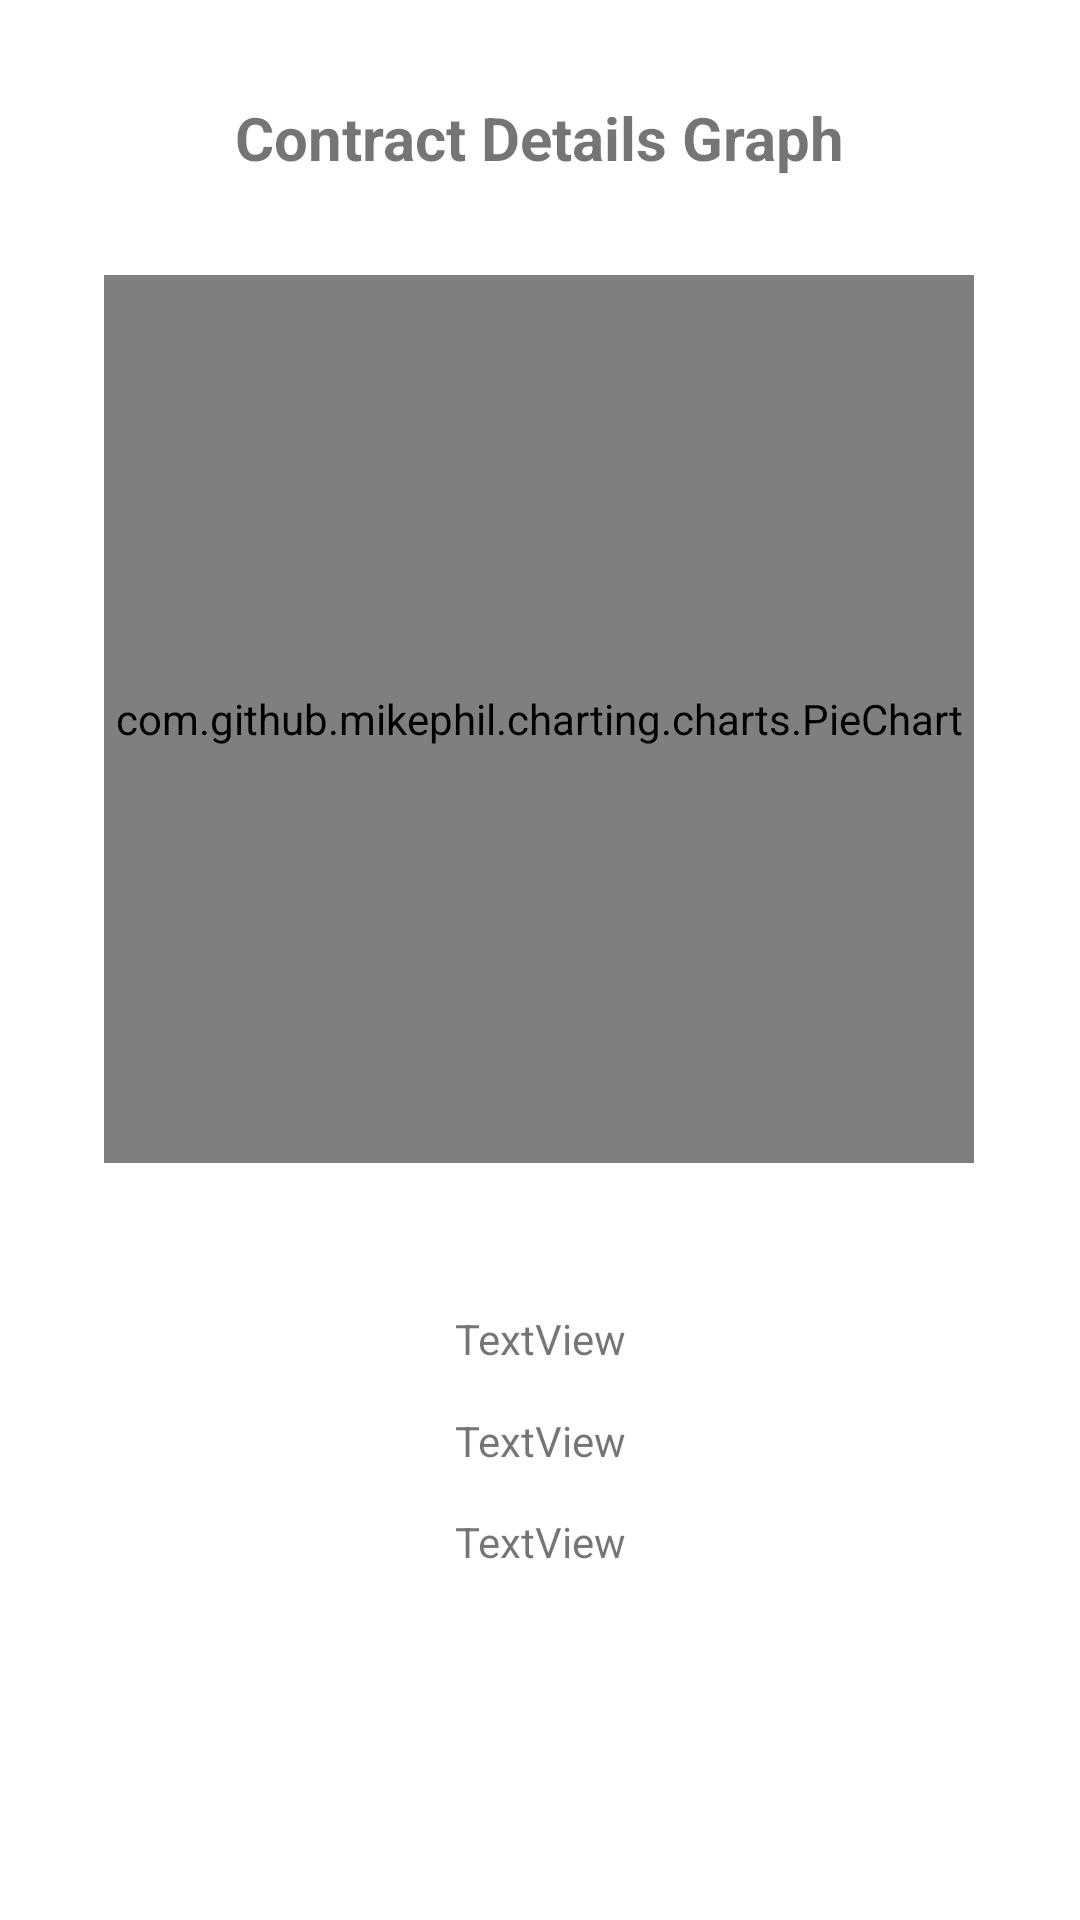

This screen was rendered from an Android layout file. Write that file and the resources it references.
<!-- AndroidManifest.xml: application theme Theme.MyApplication -->
<!-- res/layout/fragment_home.xml -->
<?xml version="1.0" encoding="utf-8"?>
<androidx.constraintlayout.widget.ConstraintLayout xmlns:android="http://schemas.android.com/apk/res/android"
    xmlns:app="http://schemas.android.com/apk/res-auto"
    xmlns:tools="http://schemas.android.com/tools"
    android:layout_width="match_parent"
    android:layout_height="match_parent"
    tools:context=".ui.home.HomeFragment">


    <com.github.mikephil.charting.charts.PieChart
        android:id="@+id/piechart"
        android:layout_width="290dp"
        android:layout_height="296dp"
        android:clipChildren="false"
        android:clipToPadding="false"
        app:layout_constraintBottom_toBottomOf="parent"
        app:layout_constraintEnd_toEndOf="parent"
        app:layout_constraintHorizontal_bias="0.495"
        app:layout_constraintStart_toStartOf="parent"
        app:layout_constraintTop_toTopOf="parent"
        app:layout_constraintVertical_bias="0.266" />

    <TextView
        android:id="@+id/textView"
        android:layout_width="wrap_content"
        android:layout_height="wrap_content"
        android:text="@string/graph_title"
        android:textSize="@dimen/text1"
        android:textStyle="bold"
        app:layout_constraintBottom_toTopOf="@+id/piechart"
        app:layout_constraintEnd_toEndOf="parent"
        app:layout_constraintStart_toStartOf="parent"
        app:layout_constraintTop_toTopOf="parent" />

    <TextView
        android:id="@+id/tokenBalanceTextView"
        android:layout_width="wrap_content"
        android:layout_height="wrap_content"
        android:text="TextView"
        app:layout_constraintBottom_toTopOf="@+id/numberNotPendingContractTextView"
        app:layout_constraintEnd_toEndOf="parent"
        app:layout_constraintStart_toStartOf="parent"
        app:layout_constraintTop_toBottomOf="@+id/piechart" />

    <TextView
        android:id="@+id/totalMoneyLiquidatedTextView"
        android:layout_width="wrap_content"
        android:layout_height="wrap_content"
        android:text="TextView"
        app:layout_constraintBottom_toTopOf="@+id/numberNotPendingContractTextView"
        app:layout_constraintEnd_toEndOf="parent"
        app:layout_constraintStart_toStartOf="parent"
        app:layout_constraintTop_toBottomOf="@+id/tokenBalanceTextView" />

    <TextView
        android:id="@+id/numberNotPendingContractTextView"
        android:layout_width="wrap_content"
        android:layout_height="wrap_content"
        android:text="TextView"
        app:layout_constraintBottom_toBottomOf="parent"
        app:layout_constraintEnd_toEndOf="parent"
        app:layout_constraintStart_toStartOf="parent"
        app:layout_constraintTop_toBottomOf="@+id/piechart" />

</androidx.constraintlayout.widget.ConstraintLayout>
<!-- resources referenced by this layout -->
<resources>
  <dimen name="text1">20sp</dimen>
  <string name="graph_title">Contract Details Graph</string>
  <style name="Theme.MyApplication" parent="Theme.MaterialComponents.DayNight.NoActionBar">
          
          <item name="colorPrimary">@color/clr_primary_a0</item>
          <item name="colorPrimaryVariant">@color/clr_primary_a30</item>
          <item name="colorOnPrimary">@color/clr_light_a0</item>
  
          <item name="colorSecondary">@color/clr_primary_a20</item>
          <item name="colorOnSecondary">@color/clr_dark_a0</item>
  
          
          <item name="android:colorBackground">@color/clr_surface_a0</item>
          <item name="colorSurface">@color/clr_surface_a0</item>
          <item name="colorOnSurface">@color/clr_dark_a0</item>
  
          
          <item name="colorError">#CF6679</item>
          <item name="colorOnError">@color/clr_light_a0</item>
      </style>
  <color name="clr_primary_a0">#96c47a</color>
  <color name="clr_primary_a30">#90ad7d</color>
  <color name="clr_light_a0">#FFFFFF</color>
  <color name="clr_primary_a20">#92b57c</color>
  <color name="clr_dark_a0">#000000</color>
  <color name="clr_surface_a0">#FFFFFF</color>
</resources>
